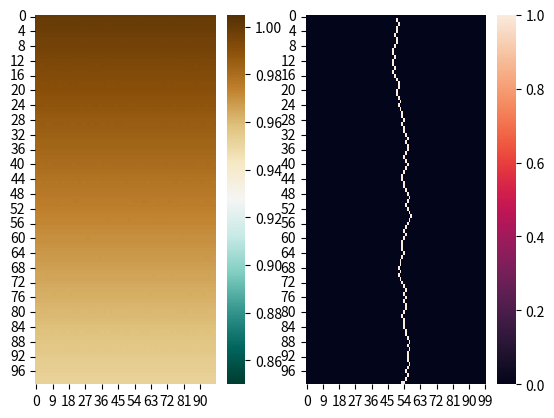

Python code for this plot:
import numpy as np
import random as rd
import seaborn as sns
import matplotlib.pyplot as plt


class CA:
	def __init__(self, size):
		self.size = size
		self.time_limit = size

		self.starting_column = int(self.size / 2)

		self.terrain = np.zeros((size, size))
		self.path = np.zeros((size, size))

		self.mu = 0.0004          # viscosity
		self.gamma = 0.0002       # gradient of nutrients concentration
		self.rho = 0.02         # proportionality coefficient

	def moore_neighborhood(self, grid, i, j):

		if i == 0 and j == 0:
			neighborhood = [
				grid[i + 1, j + 1],
				grid[i, j + 1],
				grid[i + 1, j],
			]
			locations = [
				[i + 1, j + 1],
				[i, j + 1],
				[i + 1, j]
			]

		elif i == 0 and j == (self.size-1):
			neighborhood = [
				grid[i, j - 1],
				grid[i + 1, j - 1],
				grid[i + 1, j],
			]
			locations = [
				[i, j - 1],
				[i + 1, j - 1],
				[i + 1, j],
			]

		elif i == 0 and 0 < j < (self.size-1):
			neighborhood = [
				grid[i, j - 1],
				grid[i, j + 1],
				grid[i + 1, j - 1],
				grid[i + 1, j],
				grid[i + 1, j + 1],
			]
			locations = [
				[i, j - 1],
				[i, j + 1],
				[i + 1, j - 1],
				[i + 1, j],
				[i + 1, j + 1],
			]

		elif i == (self.size-1) and j == 0:
			neighborhood = [
				grid[i, j + 1],
				grid[i - 1, j + 1],
				grid[i - 1, j],
			]
			locations = [
				[i, j + 1],
				[i - 1, j + 1],
				[i - 1, j],
			]

		elif i == (self.size-1) and j == (self.size-1):
			neighborhood = [
				grid[i - 1, j - 1],
				grid[i, j - 1],
				grid[i - 1, j],
			]
			locations = [
				[i - 1, j - 1],
				[i, j - 1],
				[i - 1, j],
			]

		elif i == (self.size-1) and 0 < j < (self.size-1):
			neighborhood = [
				grid[i, j - 1],
				grid[i, j + 1],
				grid[i - 1, j - 1],
				grid[i - 1, j],
				grid[i - 1, j + 1],
			]
			locations = [
				[i, j - 1],
				[i, j + 1],
				[i - 1, j - 1],
				[i - 1, j],
				[i - 1, j + 1],
			]

		elif 0 < i < (self.size-1) and j == 0:
			neighborhood = [
				grid[i - 1, j],
				grid[i - 1, j + 1],
				grid[i, j + 1],
				grid[i + 1, j],
				grid[i + 1, j + 1],
			]
			locations = [
				[i - 1, j],
				[i - 1, j + 1],
				[i, j + 1],
				[i + 1, j],
				[i + 1, j + 1],
			]

		elif 0 < i < (self.size-1) and j == (self.size-1):
			neighborhood = [
				grid[i - 1, j],
				grid[i - 1, j - 1],
				grid[i, j - 1],
				grid[i + 1, j],
				grid[i + 1, j - 1],
			]
			locations = [
				[i - 1, j],
				[i - 1, j - 1],
				[i, j - 1],
				[i + 1, j],
				[i + 1, j - 1],
			]

		else:
			neighborhood = [
				grid[i - 1, j - 1],
				grid[i - 1, j],
				grid[i - 1, j + 1],
				grid[i, j - 1],
				grid[i, j + 1],
				grid[i + 1, j - 1],
				grid[i + 1, j],
				grid[i + 1, j + 1],
			]
			locations = [
				[i - 1, j - 1],
				[i - 1, j],
				[i - 1, j + 1],
				[i, j - 1],
				[i, j + 1],
				[i + 1, j - 1],
				[i + 1, j],
				[i + 1, j + 1],
			]

		return neighborhood, locations

	def initialize_terrain(self):
		"""
		slope of 0.05% and random
		"""
		terrain = self.terrain
		terrain[0] = np.ones(self.size)

		for i in range(self.size - 1):
			terrain[i + 1] = terrain[i] * 0.9995

		for i in range(self.size):
			for j in range(self.size):
				neighbors = self.moore_neighborhood(terrain, i, j)[0]
				terrain[i, j] = np.mean(neighbors) * rd.uniform(0.99995, 1.00005)

		self.terrain = terrain
		return self.terrain

	def get_location_of_lowest_neighbor(self, grid, i, j):
		neighborhood = self.moore_neighborhood(grid, i, j)
		index_in_neighborhood_list = np.argmin(neighborhood[0])
		location = neighborhood[1][index_in_neighborhood_list]
		return location

	def get_next_cell_for_path(self, i, j):
		next_cell_location = self.get_location_of_lowest_neighbor(self.terrain, i, j)[1]
		return next_cell_location

	def get_path(self, i, j):
		self.path[i, j] = 1
		return self.path

	def create_path_from_start(self):
		next_cell = self.get_location_of_lowest_neighbor(self.terrain, 0, self.starting_column)
		self.path = self.get_path(next_cell[0], next_cell[1])

		for _ in range(1, self.time_limit):
			next_cell = self.get_location_of_lowest_neighbor(self.terrain, next_cell[0], next_cell[1])
			self.path = self.get_path(next_cell[0], next_cell[1])

		return self.path


if __name__ == "__main__":
	ca = CA(100)
	terrain = ca.initialize_terrain()
	path = ca.create_path_from_start()

	fig, axes = plt.subplots(1, 2)
	sns.heatmap(terrain[:, 0:99], cmap="BrBG_r", vmin=0.85, vmax=1.005, ax=axes[0])
	sns.heatmap(path, ax=axes[1])

	plt.show()
